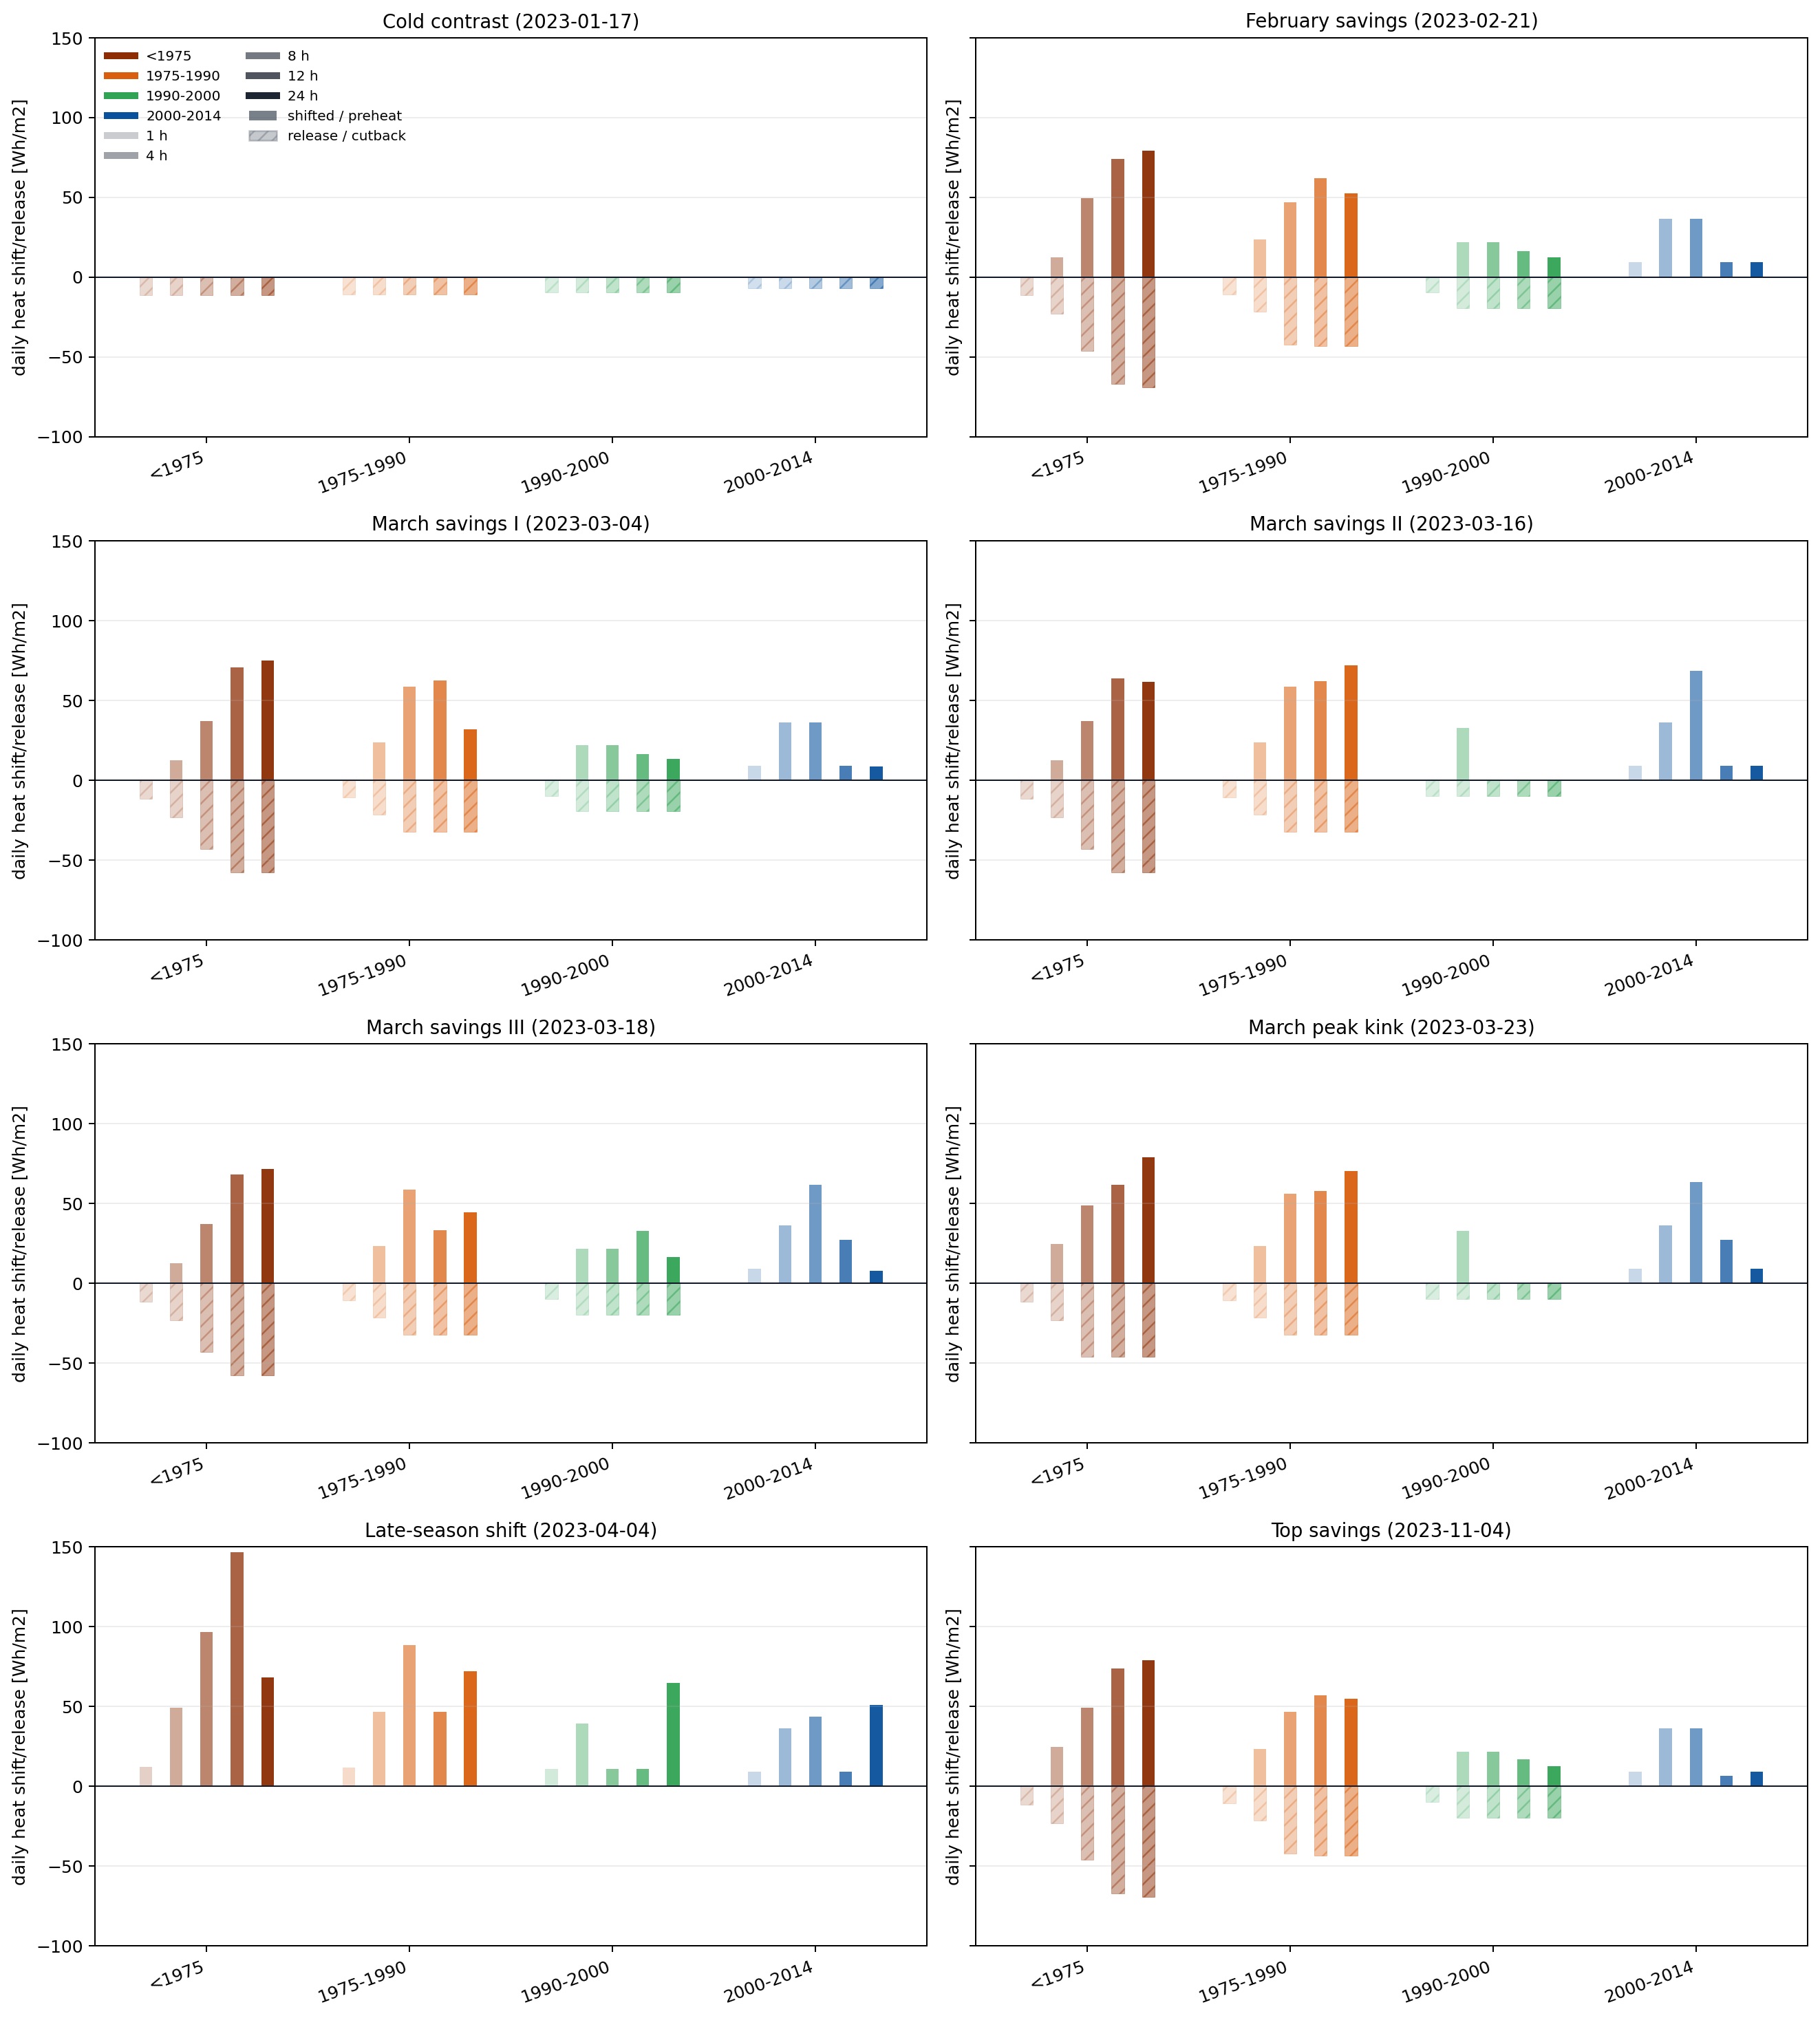

Source data for this figure (header and first rows):
date, day_label, duration_h, cohort, cohort_label, shifted_wh_m2, release_wh_m2, net_wh_m2
2023-01-17, Cold contrast, 1, residential_pre1975, <1975, 0.0, 11.54, -11.54
2023-01-17, Cold contrast, 1, residential_1975_1990, 1975-1990, 0.0, 10.82, -10.82
2023-01-17, Cold contrast, 1, residential_1990_2000, 1990-2000, 0.0, 9.835, -9.835
2023-01-17, Cold contrast, 1, residential_2000_2014, 2000-2014, 0.0, 7.083, -7.083
2023-01-17, Cold contrast, 4, residential_pre1975, <1975, 1.3699415788195208e-12, 11.54, -11.54
2023-01-17, Cold contrast, 4, residential_1975_1990, 1975-1990, 0.0, 10.82, -10.82
2023-01-17, Cold contrast, 4, residential_1990_2000, 1990-2000, 0.0, 9.835, -9.835
2023-01-17, Cold contrast, 4, residential_2000_2014, 2000-2014, 0.0, 7.083, -7.083
2023-01-17, Cold contrast, 8, residential_pre1975, <1975, 0.0, 11.54, -11.54
2023-01-17, Cold contrast, 8, residential_1975_1990, 1975-1990, 0.0, 10.82, -10.82
2023-01-17, Cold contrast, 8, residential_1990_2000, 1990-2000, 0.0, 9.835, -9.835
2023-01-17, Cold contrast, 8, residential_2000_2014, 2000-2014, 0.0, 7.083, -7.083
2023-01-17, Cold contrast, 12, residential_pre1975, <1975, 0.0, 11.54, -11.54
2023-01-17, Cold contrast, 12, residential_1975_1990, 1975-1990, 0.0, 10.82, -10.82
2023-01-17, Cold contrast, 12, residential_1990_2000, 1990-2000, 0.0, 9.835, -9.835
2023-01-17, Cold contrast, 12, residential_2000_2014, 2000-2014, 0.0, 7.083, -7.083
2023-01-17, Cold contrast, 24, residential_pre1975, <1975, 0.0, 11.54, -11.54
2023-01-17, Cold contrast, 24, residential_1975_1990, 1975-1990, 0.0, 10.82, -10.82
2023-01-17, Cold contrast, 24, residential_1990_2000, 1990-2000, 0.0, 9.835, -9.835
2023-01-17, Cold contrast, 24, residential_2000_2014, 2000-2014, 0.0, 7.083, -7.083
2023-02-21, February savings, 1, residential_pre1975, <1975, 4.811919795603568e-13, 11.54, -11.54
2023-02-21, February savings, 1, residential_1975_1990, 1975-1990, 1.7723619175977556e-13, 10.82, -10.82
2023-02-21, February savings, 1, residential_1990_2000, 1990-2000, 4.334580776733642e-14, 9.835, -9.835
2023-02-21, February savings, 1, residential_2000_2014, 2000-2014, 9.071, 7.279952566439437e-14, 9.071
2023-02-21, February savings, 4, residential_pre1975, <1975, 12.31, 23.22, -10.91
2023-02-21, February savings, 4, residential_1975_1990, 1975-1990, 23.42, 21.64, 1.781
2023-02-21, February savings, 4, residential_1990_2000, 1990-2000, 21.72, 19.67, 2.054
2023-02-21, February savings, 4, residential_2000_2014, 2000-2014, 36.29, 2.71973695795052e-15, 36.29
2023-02-21, February savings, 8, residential_pre1975, <1975, 49.25, 46.18, 3.072
2023-02-21, February savings, 8, residential_1975_1990, 1975-1990, 46.84, 42.25, 4.588
2023-02-21, February savings, 8, residential_1990_2000, 1990-2000, 21.72, 19.67, 2.054
2023-02-21, February savings, 8, residential_2000_2014, 2000-2014, 36.29, 1.533665261358636e-13, 36.29
2023-02-21, February savings, 12, residential_pre1975, <1975, 73.87, 67.17, 6.702
2023-02-21, February savings, 12, residential_1975_1990, 1975-1990, 61.82, 43.28, 18.54
2023-02-21, February savings, 12, residential_1990_2000, 1990-2000, 16.22, 19.67, -3.453
2023-02-21, February savings, 12, residential_2000_2014, 2000-2014, 9.071, 2.0262040336731374e-13, 9.071
2023-02-21, February savings, 24, residential_pre1975, <1975, 79.01, 69.27, 9.741
2023-02-21, February savings, 24, residential_1975_1990, 1975-1990, 52.53, 43.28, 9.256
2023-02-21, February savings, 24, residential_1990_2000, 1990-2000, 12.4, 19.67, -7.268
2023-02-21, February savings, 24, residential_2000_2014, 2000-2014, 9.071, 2.71973695795052e-15, 9.071
2023-03-04, March savings I, 1, residential_pre1975, <1975, 0.0, 11.54, -11.54
2023-03-04, March savings I, 1, residential_1975_1990, 1975-1990, 0.0, 10.82, -10.82
2023-03-04, March savings I, 1, residential_1990_2000, 1990-2000, 0.0, 9.835, -9.835
2023-03-04, March savings I, 1, residential_2000_2014, 2000-2014, 9.071, 2.03980271846289e-15, 9.071
2023-03-04, March savings I, 4, residential_pre1975, <1975, 12.31, 23.22, -10.91
2023-03-04, March savings I, 4, residential_1975_1990, 1975-1990, 23.42, 21.64, 1.781
2023-03-04, March savings I, 4, residential_1990_2000, 1990-2000, 21.72, 19.67, 2.054
2023-03-04, March savings I, 4, residential_2000_2014, 2000-2014, 36.29, 2.03980271846289e-15, 36.29
2023-03-04, March savings I, 8, residential_pre1975, <1975, 36.94, 43.24, -6.3
2023-03-04, March savings I, 8, residential_1975_1990, 1975-1990, 58.55, 32.46, 26.09
2023-03-04, March savings I, 8, residential_1990_2000, 1990-2000, 21.72, 19.67, 2.054
2023-03-04, March savings I, 8, residential_2000_2014, 2000-2014, 36.29, 2.03980271846289e-15, 36.29
2023-03-04, March savings I, 12, residential_pre1975, <1975, 70.61, 57.72, 12.89
2023-03-04, March savings I, 12, residential_1975_1990, 1975-1990, 62.56, 32.46, 30.11
2023-03-04, March savings I, 12, residential_1990_2000, 1990-2000, 16.22, 19.67, -3.453
2023-03-04, March savings I, 12, residential_2000_2014, 2000-2014, 9.071, 2.03980271846289e-15, 9.071
2023-03-04, March savings I, 24, residential_pre1975, <1975, 74.95, 57.72, 17.23
2023-03-04, March savings I, 24, residential_1975_1990, 1975-1990, 31.85, 32.46, -0.6045
2023-03-04, March savings I, 24, residential_1990_2000, 1990-2000, 13.33, 19.67, -6.343
2023-03-04, March savings I, 24, residential_2000_2014, 2000-2014, 8.597, 2.03980271846289e-15, 8.597
... 100 more rows
